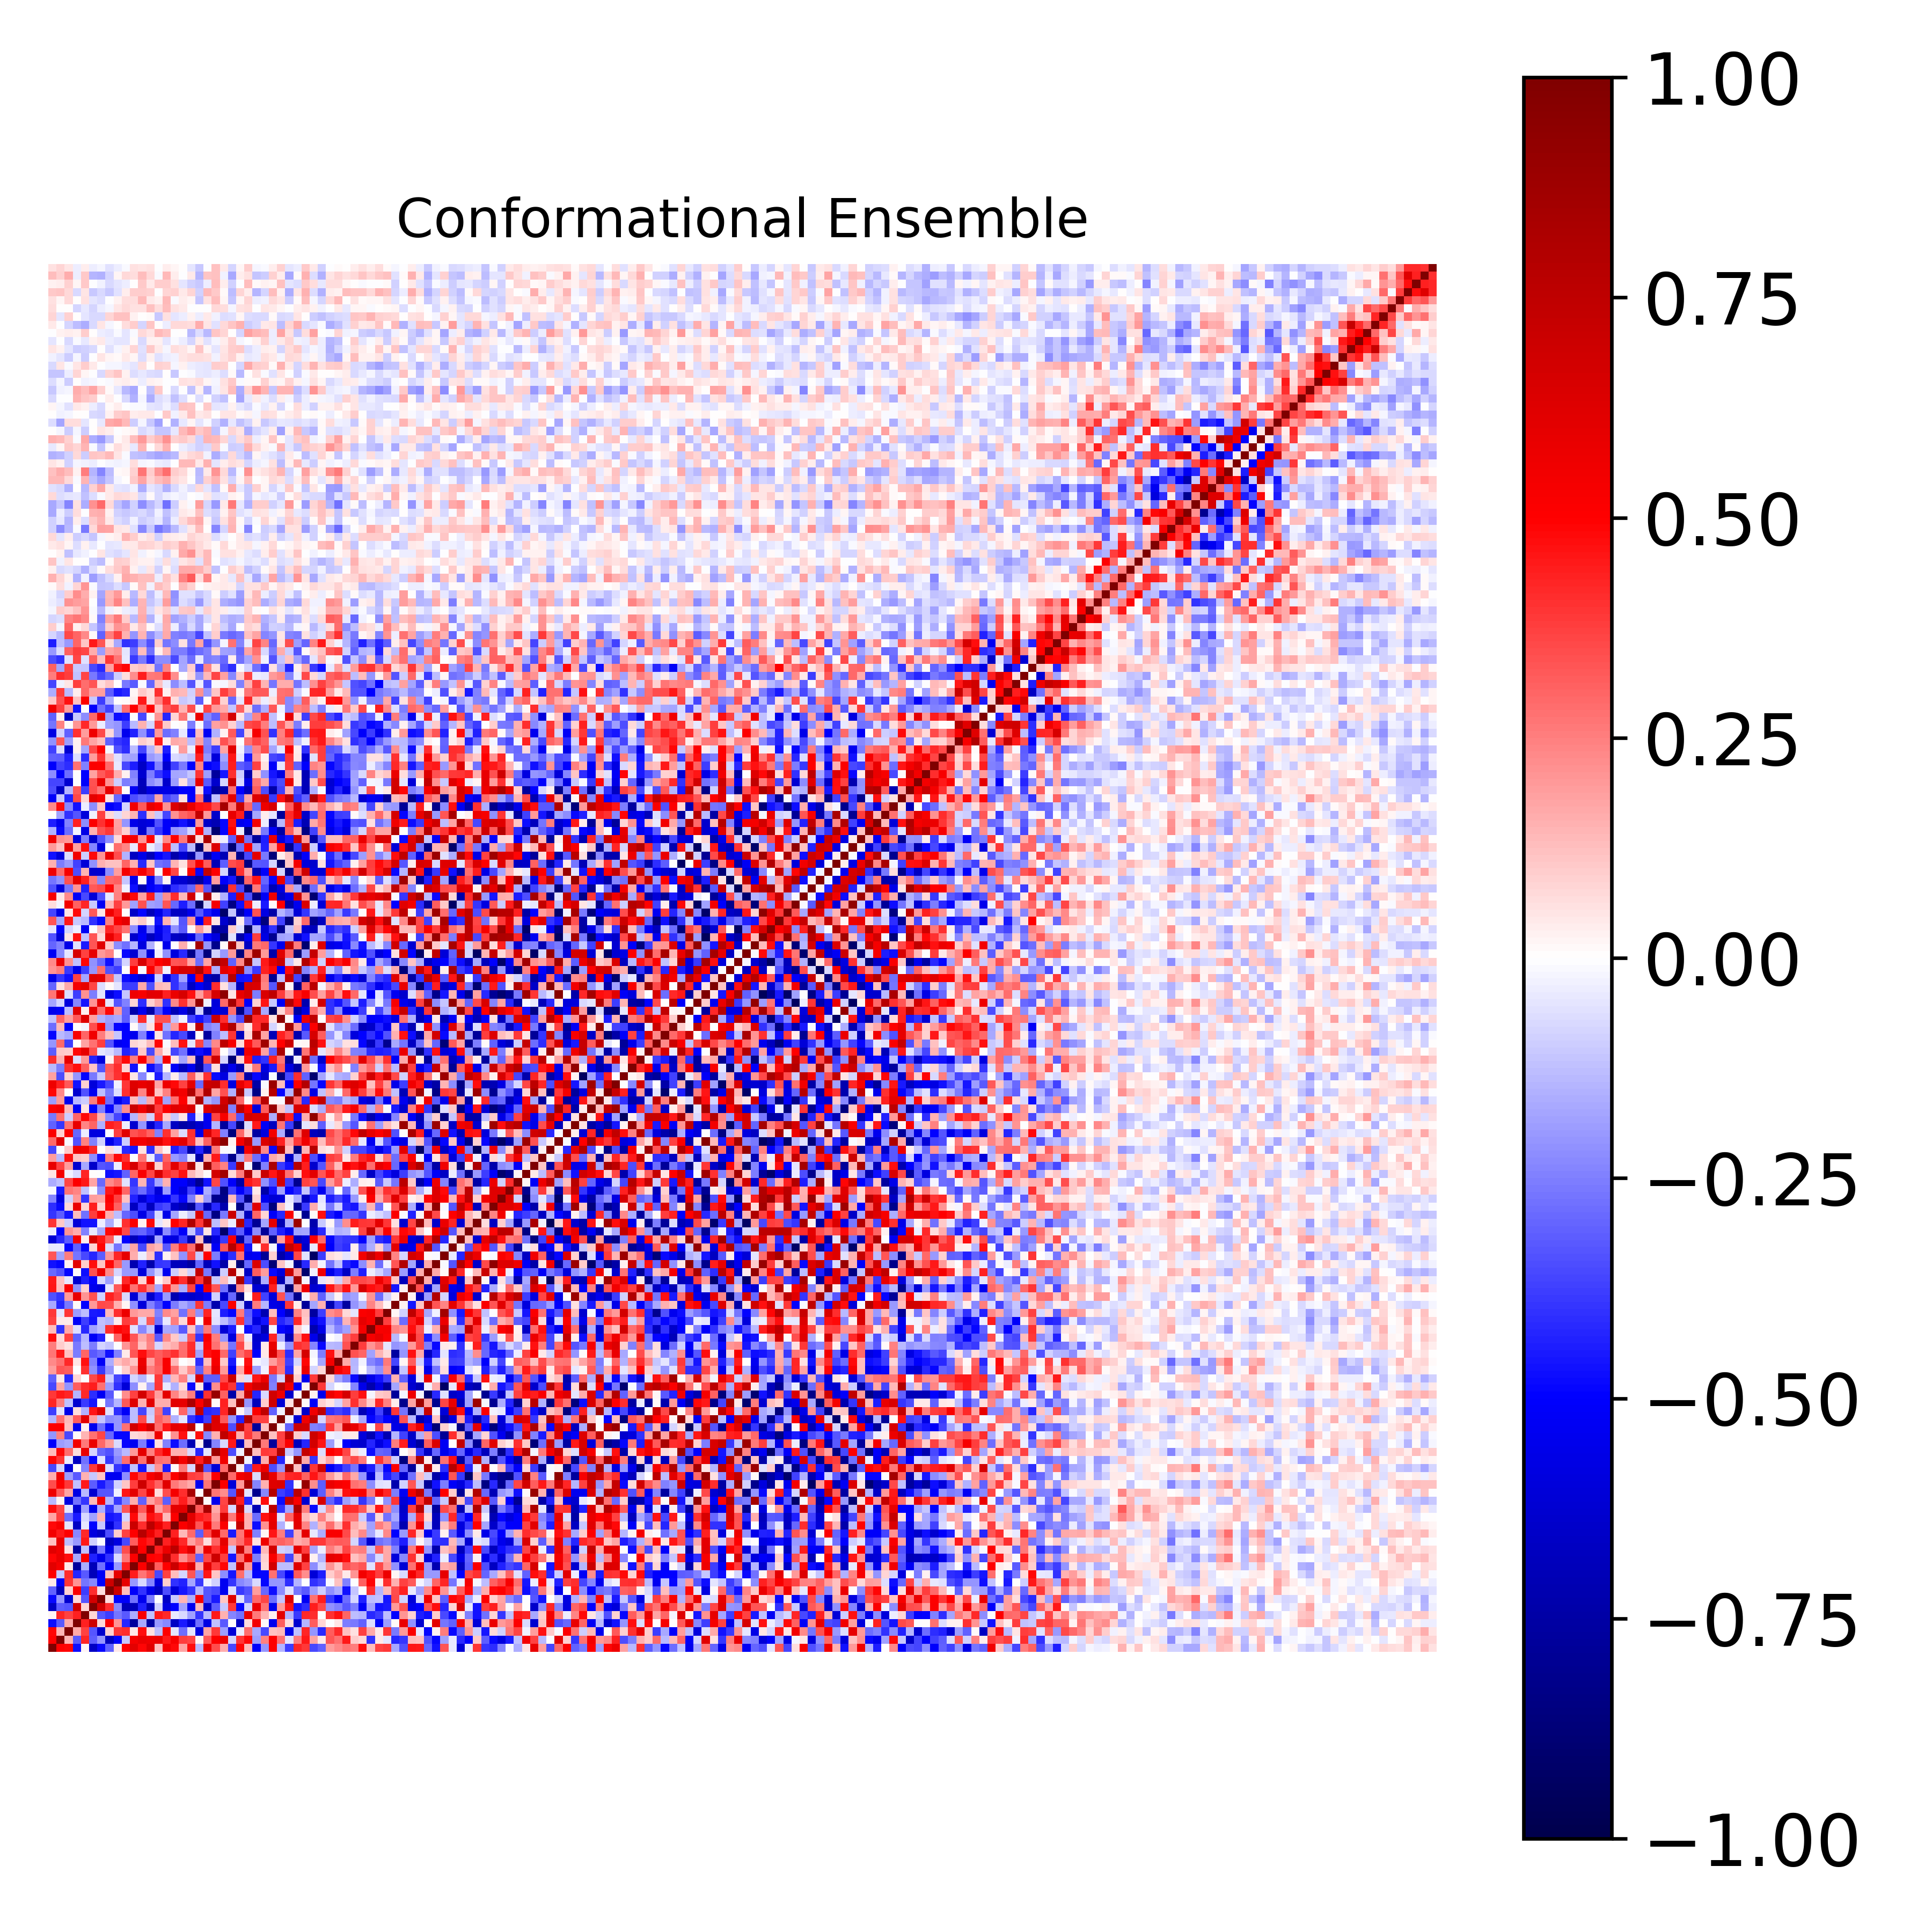

The data file committed next to this chart (first rows):
1.000000000000000000e+00, 4.931163527357282916e-01, 4.887808547406761184e-01, -4.699603659098610109e-01, 1.867510831256788406e-02, -6.568342772208330960e-01, -4.765654851992182639e-01, -3.064244230563605842e-01, 4.561994357503336428e-02, 4.961764068087933244e-01, 6.087612278649766617e-01, 4.851077248929421826e-01, 6.159297194582081802e-01, 1.218892428210306689e-01, 5.433723641235960189e-01, 4.821326382656354603e-01, 1.721666756367520590e-01, 4.690263338751155531e-01, -1.349062351179183827e-01, 5.607404709287243660e-01, 3.458830589252590570e-01, 1.630180884638781080e-01, -3.532072051038607219e-01, 4.871323316038578821e-01
4.931163527357282916e-01, 1.000000000000000000e+00, 1.483549362312253095e-01, -3.212888511391169266e-01, 4.219570423757351141e-01, -3.130087235994510331e-01, -2.049276910094270654e-01, -6.817375593448579130e-01, -5.123000211895518685e-01, -1.060455506767779693e-01, 5.338573445831894526e-01, 5.734786566399399099e-01, 5.558817014185343242e-01, 5.746978709142421815e-01, 4.478331271539138236e-01, 5.246441840136187862e-01, 3.810918317553783075e-01, 3.622442515496297477e-01, 2.016931424769284956e-02, 3.262701535425554522e-01, 5.075813118722218853e-01, 5.645313738649270219e-01, -8.358416046620037454e-02, 3.913676759402067717e-01
4.887808547406761184e-01, 1.483549362312253095e-01, 1.000000000000000000e+00, 1.642029487361401918e-01, 3.718341696492765136e-01, -3.285147218940664970e-01, -6.399976909209873499e-01, 9.071409986389229740e-02, 3.957776686139971578e-01, 4.119548361557965332e-01, 3.938340211344906056e-02, 4.722891599112205574e-01, 6.173806747519080401e-02, -1.313859387705643700e-01, 5.040504461205864706e-01, -5.267717638024019960e-02, -2.856637674141097594e-01, -4.802307621702878865e-02, -5.823899954192442996e-01, 1.719509228892888153e-01, 3.904657123727962587e-01, -1.920062082926621005e-01, -6.068634215070862759e-01, -3.887371197984300364e-02
-4.699603659098610109e-01, -3.212888511391169266e-01, 1.642029487361401918e-01, 1.000000000000000000e+00, 4.305828279797655478e-01, 6.886768067691562134e-01, 7.652948785748908689e-02, 5.122489186137162420e-01, 2.089838696520811279e-01, -4.271509288519522718e-01, -7.720251020145237897e-01, -1.656015627828832937e-01, -7.632786757942212619e-01, -2.021086268353642357e-01, -2.272578293907105973e-01, -6.629757426922155972e-01, -4.479203988432489125e-01, -6.115202681118551142e-01, -2.801903436884948806e-01, -5.736217345246310551e-01, -1.182427391156416485e-01, -3.266170525738347208e-01, 2.925180687690344871e-04, -6.645597560535985160e-01
1.867510831256788406e-02, 4.219570423757351141e-01, 3.718341696492765136e-01, 4.305828279797655478e-01, 1.000000000000000000e+00, 8.005924159542364416e-02, -3.340287887559136304e-01, -3.769630504119623193e-01, -2.685829470392467888e-01, -3.254541266101906305e-01, -1.607895390354503740e-01, 5.169776319767496187e-01, -1.226861353934823040e-01, 4.472023927332070548e-01, 4.211924224881081757e-01, -4.083241611553033862e-02, -7.530309344544071359e-02, -1.842674497476206041e-01, -3.906633799281651331e-01, -1.400438192034762774e-01, 4.503043981996169842e-01, 1.507025185563006520e-01, -2.398792127552819564e-01, -2.742017493974836517e-01
-6.568342772208330960e-01, -3.130087235994510331e-01, -3.285147218940664970e-01, 6.886768067691562134e-01, 8.005924159542364416e-02, 1.000000000000000000e+00, 6.685276364279945094e-01, 4.073534783991951125e-01, -2.333434812117671231e-01, -6.937691892553559114e-01, -6.932896007666186078e-01, -4.318782053141383415e-01, -6.800922594695127943e-01, -9.225833052650560251e-02, -5.867922577441301302e-01, -4.938995432091751736e-01, -1.851822706142594865e-01, -5.391758816582840064e-01, 1.381637886303961060e-01, -6.275014845430830768e-01, -3.133143432178586707e-01, -1.052971984193719207e-01, 3.852811297108934552e-01, -4.889368510167151904e-01
-4.765654851992182639e-01, -2.049276910094270654e-01, -6.399976909209873499e-01, 7.652948785748908689e-02, -3.340287887559136304e-01, 6.685276364279945094e-01, 1.000000000000000000e+00, 6.447757227293873794e-02, -4.935068824625450379e-01, -5.193396623705029969e-01, -2.756886764632088815e-01, -5.466176500456703113e-01, -2.612213149713053517e-01, -3.656315672655136711e-03, -6.559854222897884002e-01, -1.021358310392362495e-01, 1.428751328779368501e-01, -1.577601383641784594e-01, 5.297614495916626032e-01, -3.282960642259087902e-01, -4.491439099873418273e-01, 1.152944405483140450e-01, 6.238185954289011681e-01, -5.554391356314811179e-02
-3.064244230563605842e-01, -6.817375593448579130e-01, 9.071409986389229740e-02, 5.122489186137162420e-01, -3.769630504119623193e-01, 4.073534783991951125e-01, 6.447757227293873794e-02, 1.000000000000000000e+00, 6.876696850051009502e-01, 1.314353891012561004e-01, -5.128624670816600561e-01, -3.987804982802368170e-01, -5.592164882140344684e-01, -6.656671386444141802e-01, -3.443612261926700668e-01, -6.069673633950392055e-01, -4.589578314942661663e-01, -3.952796055658698293e-01, -1.477148902939560693e-01, -3.356268585944961469e-01, -3.518636146928036390e-01, -5.323253591170418186e-01, -6.548082078021270902e-02, -3.828525150921635589e-01
4.561994357503336428e-02, -5.123000211895518685e-01, 3.957776686139971578e-01, 2.089838696520811279e-01, -2.685829470392467888e-01, -2.333434812117671231e-01, -4.935068824625450379e-01, 6.876696850051009502e-01, 1.000000000000000000e+00, 5.877603060721858785e-01, -1.991294825239554589e-01, -7.556142430935572363e-02, -2.374337521234282933e-01, -5.832048910216073301e-01, 1.010606734094303821e-01, -4.057675628539307300e-01, -4.313115556871826017e-01, -1.764272661847432755e-01, -3.828904274945849062e-01, -2.443360823694001871e-02, -8.776544857420187640e-02, -5.313360322364999444e-01, -3.976606838872986938e-01, -2.269532537783337245e-01
4.961764068087933244e-01, -1.060455506767779693e-01, 4.119548361557965332e-01, -4.271509288519522718e-01, -3.254541266101906305e-01, -6.937691892553559114e-01, -5.193396623705029969e-01, 1.314353891012561004e-01, 5.877603060721858785e-01, 1.000000000000000000e+00, 4.447658951122236970e-01, 2.681879622728912116e-01, 3.479080629313100470e-01, -3.524269975839169344e-01, 3.723859089740458317e-01, 1.264515284790664051e-01, -8.095292177128002309e-02, 3.308969934599925167e-01, -2.312910132429074617e-01, 4.562593897107740104e-01, 1.158842406643494499e-01, -2.215303869784555901e-01, -4.534026417681314980e-01, 2.831058354779584230e-01
6.087612278649766617e-01, 5.338573445831894526e-01, 3.938340211344906056e-02, -7.720251020145237897e-01, -1.607895390354503740e-01, -6.932896007666186078e-01, -2.756886764632088815e-01, -5.128624670816600561e-01, -1.991294825239554589e-01, 4.447658951122236970e-01, 1.000000000000000000e+00, 5.127175572660671587e-01, 8.462286467310058402e-01, 3.177184520224563546e-01, 5.039266392648077408e-01, 6.969637423433184820e-01, 4.804903383830952945e-01, 6.279802343854764546e-01, 1.578709835647504334e-01, 5.941589412331541586e-01, 3.826030655372121836e-01, 4.909455458616729939e-01, -1.238414988161442160e-01, 7.058313437472493179e-01
4.851077248929421826e-01, 5.734786566399399099e-01, 4.722891599112205574e-01, -1.656015627828832937e-01, 5.169776319767496187e-01, -4.318782053141383415e-01, -5.466176500456703113e-01, -3.987804982802368170e-01, -7.556142430935572363e-02, 2.681879622728912116e-01, 5.127175572660671587e-01, 1.000000000000000000e+00, 4.995105319213685169e-01, 4.916259892866505221e-01, 7.793397411589797485e-01, 4.096026379264782191e-01, 2.255831108342248315e-01, 3.204613854931651629e-01, -3.094580417532837302e-01, 3.662565048696961867e-01, 6.910833809988852217e-01, 3.815976415300490476e-01, -4.540012550423306870e-01, 2.741045667456748491e-01
6.159297194582081802e-01, 5.558817014185343242e-01, 6.173806747519080401e-02, -7.632786757942212619e-01, -1.226861353934823040e-01, -6.800922594695127943e-01, -2.612213149713053517e-01, -5.592164882140344684e-01, -2.374337521234282933e-01, 3.479080629313100470e-01, 8.462286467310058402e-01, 4.995105319213685169e-01, 1.000000000000000000e+00, 4.430866507157052436e-01, 5.724370805565912601e-01, 7.653751537843483943e-01, 4.761713165733913455e-01, 6.137465102102181991e-01, 1.805939522501298078e-01, 5.705458134902466893e-01, 4.032546087869715024e-01, 5.255486787348229161e-01, -1.019844948732170631e-01, 7.062576216742253443e-01
1.218892428210306689e-01, 5.746978709142421815e-01, -1.313859387705643700e-01, -2.021086268353642357e-01, 4.472023927332070548e-01, -9.225833052650560251e-02, -3.656315672655136711e-03, -6.656671386444141802e-01, -5.832048910216073301e-01, -3.524269975839169344e-01, 3.177184520224563546e-01, 4.916259892866505221e-01, 4.430866507157052436e-01, 1.000000000000000000e+00, 4.333681038466407620e-01, 5.778853336186705603e-01, 4.169755276251255749e-01, 1.852470211072700934e-01, 2.601771923758697258e-01, 6.491469631313634414e-02, 3.118411668110651069e-01, 5.955585661282409848e-01, 2.060513009460734069e-01, 2.814481494082973767e-01
5.433723641235960189e-01, 4.478331271539138236e-01, 5.040504461205864706e-01, -2.272578293907105973e-01, 4.211924224881081757e-01, -5.867922577441301302e-01, -6.559854222897884002e-01, -3.443612261926700668e-01, 1.010606734094303821e-01, 3.723859089740458317e-01, 5.039266392648077408e-01, 7.793397411589797485e-01, 5.724370805565912601e-01, 4.333681038466407620e-01, 1.000000000000000000e+00, 4.326437242394378102e-01, 1.361656938128681937e-01, 2.918150068861640190e-01, -3.137402183019746271e-01, 3.443799685970058699e-01, 6.099016145455742333e-01, 2.932341694468508786e-01, -4.476502651717106374e-01, 2.675974885911502343e-01
4.821326382656354603e-01, 5.246441840136187862e-01, -5.267717638024019960e-02, -6.629757426922155972e-01, -4.083241611553033862e-02, -4.938995432091751736e-01, -1.021358310392362495e-01, -6.069673633950392055e-01, -4.057675628539307300e-01, 1.264515284790664051e-01, 6.969637423433184820e-01, 4.096026379264782191e-01, 7.653751537843483943e-01, 5.778853336186705603e-01, 4.326437242394378102e-01, 1.000000000000000000e+00, 5.144565139068126847e-01, 5.969563967551902994e-01, 3.332162242839690203e-01, 5.346342611795170674e-01, 2.615400268430043140e-01, 5.149532434439515471e-01, 1.502296401001640240e-02, 7.223840657302358359e-01
1.721666756367520590e-01, 3.810918317553783075e-01, -2.856637674141097594e-01, -4.479203988432489125e-01, -7.530309344544071359e-02, -1.851822706142594865e-01, 1.428751328779368501e-01, -4.589578314942661663e-01, -4.313115556871826017e-01, -8.095292177128002309e-02, 4.804903383830952945e-01, 2.255831108342248315e-01, 4.761713165733913455e-01, 4.169755276251255749e-01, 1.361656938128681937e-01, 5.144565139068126847e-01, 1.000000000000000000e+00, 6.065401082956161094e-01, 4.431351326534272439e-01, 4.126115191112065816e-01, 2.095988142331427495e-01, 6.512810082211968332e-01, 2.617458673243989176e-01, 5.459917894992981635e-01
4.690263338751155531e-01, 3.622442515496297477e-01, -4.802307621702878865e-02, -6.115202681118551142e-01, -1.842674497476206041e-01, -5.391758816582840064e-01, -1.577601383641784594e-01, -3.952796055658698293e-01, -1.764272661847432755e-01, 3.308969934599925167e-01, 6.279802343854764546e-01, 3.204613854931651629e-01, 6.137465102102181991e-01, 1.852470211072700934e-01, 2.918150068861640190e-01, 5.969563967551902994e-01, 6.065401082956161094e-01, 1.000000000000000000e+00, 3.278349599277416426e-01, 8.349323723408584863e-01, 1.656919336458108627e-01, 3.782736505948141037e-01, -7.754646825194967674e-02, 7.532705472486392884e-01
-1.349062351179183827e-01, 2.016931424769284956e-02, -5.823899954192442996e-01, -2.801903436884948806e-01, -3.906633799281651331e-01, 1.381637886303961060e-01, 5.297614495916626032e-01, -1.477148902939560693e-01, -3.828904274945849062e-01, -2.312910132429074617e-01, 1.578709835647504334e-01, -3.094580417532837302e-01, 1.805939522501298078e-01, 2.601771923758697258e-01, -3.137402183019746271e-01, 3.332162242839690203e-01, 4.431351326534272439e-01, 3.278349599277416426e-01, 1.000000000000000000e+00, 1.374396416350360736e-02, -5.402542464570020408e-01, 3.671081830304973592e-01, 8.234240204148900455e-01, 4.450254407527103329e-01
5.607404709287243660e-01, 3.262701535425554522e-01, 1.719509228892888153e-01, -5.736217345246310551e-01, -1.400438192034762774e-01, -6.275014845430830768e-01, -3.282960642259087902e-01, -3.356268585944961469e-01, -2.443360823694001871e-02, 4.562593897107740104e-01, 5.941589412331541586e-01, 3.662565048696961867e-01, 5.705458134902466893e-01, 6.491469631313634414e-02, 3.443799685970058699e-01, 5.346342611795170674e-01, 4.126115191112065816e-01, 8.349323723408584863e-01, 1.374396416350360736e-02, 1.000000000000000000e+00, 2.719624528902692129e-01, 2.235300494426044060e-01, -3.311644216201989344e-01, 7.105572785075850994e-01
3.458830589252590570e-01, 5.075813118722218853e-01, 3.904657123727962587e-01, -1.182427391156416485e-01, 4.503043981996169842e-01, -3.133143432178586707e-01, -4.491439099873418273e-01, -3.518636146928036390e-01, -8.776544857420187640e-02, 1.158842406643494499e-01, 3.826030655372121836e-01, 6.910833809988852217e-01, 4.032546087869715024e-01, 3.118411668110651069e-01, 6.099016145455742333e-01, 2.615400268430043140e-01, 2.095988142331427495e-01, 1.656919336458108627e-01, -5.402542464570020408e-01, 2.719624528902692129e-01, 1.000000000000000000e+00, 5.134073632751923189e-01, -6.036610288235920718e-01, 1.972234428748230461e-01
1.630180884638781080e-01, 5.645313738649270219e-01, -1.920062082926621005e-01, -3.266170525738347208e-01, 1.507025185563006520e-01, -1.052971984193719207e-01, 1.152944405483140450e-01, -5.323253591170418186e-01, -5.313360322364999444e-01, -2.215303869784555901e-01, 4.909455458616729939e-01, 3.815976415300490476e-01, 5.255486787348229161e-01, 5.955585661282409848e-01, 2.932341694468508786e-01, 5.149532434439515471e-01, 6.512810082211968332e-01, 3.782736505948141037e-01, 3.671081830304973592e-01, 2.235300494426044060e-01, 5.134073632751923189e-01, 1.000000000000000000e+00, 2.896916102498896528e-01, 5.491527503777634545e-01
-3.532072051038607219e-01, -8.358416046620037454e-02, -6.068634215070862759e-01, 2.925180687690344871e-04, -2.398792127552819564e-01, 3.852811297108934552e-01, 6.238185954289011681e-01, -6.548082078021270902e-02, -3.976606838872986938e-01, -4.534026417681314980e-01, -1.238414988161442160e-01, -4.540012550423306870e-01, -1.019844948732170631e-01, 2.060513009460734069e-01, -4.476502651717106374e-01, 1.502296401001640240e-02, 2.617458673243989176e-01, -7.754646825194967674e-02, 8.234240204148900455e-01, -3.311644216201989344e-01, -6.036610288235920718e-01, 2.896916102498896528e-01, 1.000000000000000000e+00, 3.277058380699857804e-02
4.871323316038578821e-01, 3.913676759402067717e-01, -3.887371197984300364e-02, -6.645597560535985160e-01, -2.742017493974836517e-01, -4.889368510167151904e-01, -5.554391356314811179e-02, -3.828525150921635589e-01, -2.269532537783337245e-01, 2.831058354779584230e-01, 7.058313437472493179e-01, 2.741045667456748491e-01, 7.062576216742253443e-01, 2.814481494082973767e-01, 2.675974885911502343e-01, 7.223840657302358359e-01, 5.459917894992981635e-01, 7.532705472486392884e-01, 4.450254407527103329e-01, 7.105572785075850994e-01, 1.972234428748230461e-01, 5.491527503777634545e-01, 3.277058380699857804e-02, 1.000000000000000000e+00
1.255866310527561924e-01, 4.784403290082422933e-01, 2.869546762788742211e-01, 6.909240164300071985e-02, 5.720064636560319160e-01, -7.937745298713951014e-02, -2.999280262414419362e-01, -3.413666418098237898e-01, -1.985872649980522930e-01, -1.380495662733595974e-01, 1.986624628883909838e-01, 6.001323554017610196e-01, 2.436407839491777361e-01, 4.189702559888665578e-01, 5.306652435452815508e-01, 1.493687064696129774e-01, 1.557503875326896603e-01, -7.202282750634628194e-02, -4.277482351020964746e-01, -5.461565429178952269e-02, 8.708270310923421631e-01, 5.881281789538350679e-01, -3.449061448289373888e-01, -2.569622015477306815e-02
-5.076580089172174626e-01, -1.879459250959370220e-01, -1.658929229015388696e-01, 5.464428159046612610e-01, 2.587692103606560323e-01, 5.776214234351536581e-01, 2.892110072217929928e-01, 1.880518263911750421e-01, -7.773438028745877082e-02, -4.919600922485903305e-01, -5.379330556795147711e-01, -2.505190642119441424e-01, -5.039512804069637975e-01, 5.579323808039639981e-02, -2.459109581906427366e-01, -4.694820640848366144e-01, -2.888990891830671148e-01, -7.031441202761884446e-01, 3.025296896491874374e-02, -8.054131702655130676e-01, -2.414998643731204597e-01, -7.110494319556506793e-02, 4.477722771994316342e-01, -7.072774985480406729e-01
-2.065412491327663080e-01, 2.447250836938167362e-01, -3.560452965453532181e-01, 1.168471914181649224e-02, 1.477785865592635417e-01, 2.750028950054375088e-01, 3.613325153046580418e-01, -2.894090549970950721e-01, -4.851749940877201905e-01, -4.877776314545216874e-01, 7.214845269663122673e-02, 8.699552234308290111e-02, 1.405033349634738360e-01, 5.609684486081810695e-01, 1.671979072907547534e-02, 2.173215025017992408e-01, 4.657545527185460998e-01, -1.615531282195186574e-02, 4.695985723196403061e-01, -2.299148026473165074e-01, 1.489871279823102579e-01, 7.385280180611750733e-01, 5.627855183174226283e-01, 1.622357212930290449e-01
5.016490142504227423e-01, 5.035964776109362884e-01, 1.196075733700395632e-01, -5.450246002949514779e-01, 2.535266938544070495e-02, -5.435653153656967440e-01, -2.840518725816738588e-01, -4.723215476125066647e-01, -2.041239634613201404e-01, 2.765912687531674741e-01, 6.697253235614517575e-01, 5.233823292400230365e-01, 6.674766343471829622e-01, 2.880208215714862297e-01, 4.550742804150514353e-01, 6.014597567928554600e-01, 5.753295427298588116e-01, 7.557886331064587182e-01, -5.813493427554303900e-03, 7.820834860207896977e-01, 6.216915485139611341e-01, 5.853670712677265797e-01, -3.443705996339208597e-01, 7.444574670385726289e-01
-1.411768580298466136e-01, 2.765259358112430732e-01, 1.365589548645467222e-01, 3.154067618327576206e-01, 6.069447219179900932e-01, 1.904756230377555870e-01, -1.149866546831254804e-01, -2.196770405673135196e-01, -2.099522580472894528e-01, -3.589466789626731824e-01, -1.286469291363595557e-01, 3.453374286039453955e-01, -9.199189312120177597e-02, 3.097247563467930842e-01, 2.566267487179364482e-01, -1.530462497533531252e-01, -4.721200175118729636e-02, -4.002550962832160386e-01, -4.728417060745767619e-01, -3.813473315042850142e-01, 6.338621839220582865e-01, 3.227761274771492328e-01, -2.066161615086444248e-01, -4.277802663276060180e-01
-3.795862909600793422e-01, -4.698354567512325747e-02, -5.555941639235840723e-01, 6.295007520154166647e-02, -1.553768951593434422e-01, 4.538874869344970420e-01, 6.256584897279264812e-01, -5.600473980910124910e-02, -4.109367304996690007e-01, -5.183470781826298168e-01, -1.284535284155913504e-01, -3.648084377649708498e-01, -1.022717396740690510e-01, 2.806633092702738308e-01, -3.696354039317785167e-01, -2.916153541783731047e-04, 3.010721685596602359e-01, -1.722464111684288701e-01, 7.253309750340344308e-01, -4.208738594972213920e-01, -4.021579431013975747e-01, 4.272641247150508748e-01, 9.037929587587969493e-01, 1.693391456029915212e-02
4.225138122310769795e-01, 2.511026775570490144e-01, -1.249324515457826829e-01, -6.299127998476754531e-01, -3.861339822704910052e-01, -4.532686050169564274e-01, -3.248164148211011605e-03, -2.734373712236942700e-01, -1.467853584627325236e-01, 3.211373507379668979e-01, 6.226223007320016434e-01, 1.502463223288833527e-01, 6.064753799797382161e-01, 1.570862446746452423e-01, 1.569279461304194934e-01, 6.080684088332732884e-01, 5.874764988436224078e-01, 8.221483784360904545e-01, 5.186016784109623856e-01, 7.543204082069353555e-01, 9.496971363768348662e-03, 4.303769298204810356e-01, 1.248766542766366616e-01, 9.028622354996653776e-01
3.899136787388981507e-01, 4.468296394863434662e-01, 4.257141267284443864e-01, -1.475148029017624152e-01, 4.151693054123584137e-01, -4.098618399870695428e-01, -5.296945523535767641e-01, -3.270111279926504189e-01, -3.519052278977008105e-03, 2.219970232607400007e-01, 3.672550652008841898e-01, 6.675604218947105428e-01, 3.770669972678833970e-01, 1.944082290162807702e-01, 5.946414203000957022e-01, 2.420089694381087619e-01, 1.386946900519431258e-01, 2.570641813402576026e-01, -6.210969163279591587e-01, 4.032619961464275482e-01, 9.045799093968557303e-01, 3.090029363568318477e-01, -7.405850626219213639e-01, 1.702007911464910872e-01
-3.547941773075699579e-01, 1.794258614180410383e-01, -2.102780747722394206e-01, 3.174534494147782104e-01, 4.066431498849391590e-01, 4.401202686963772703e-01, 2.780173955487872384e-01, -1.922596119360339972e-01, -4.016475295051867844e-01, -6.059557051295380026e-01, -2.229925989641100281e-01, 2.534335345661888408e-02, -1.753114073212133361e-01, 3.924532838441857074e-01, -4.047608537729840972e-02, -1.532730570276446824e-01, 7.367178710804758723e-02, -4.792577184013999680e-01, 4.239502869870062640e-02, -6.123881125578481965e-01, 2.214810412136529461e-01, 4.592151336121637062e-01, 3.972308191357149521e-01, -3.933866414188005312e-01
-3.072587614209656981e-01, 4.240235137166020740e-02, -4.141711484265836463e-01, 8.045427740475968870e-02, -3.378871076778199988e-03, 3.583216905365833038e-01, 4.427856679550860042e-01, -9.615785855709935159e-02, -3.649279605028918350e-01, -4.431534594962261431e-01, -8.374052021535388635e-02, -1.412025099472827006e-01, -3.727043219966289650e-02, 3.864691911672665792e-01, -1.612382469956719633e-01, 1.403591734374785571e-01, 2.428362767437844683e-01, -7.411650457761495558e-02, 6.532181613631771189e-01, -3.195921093186380180e-01, -3.198641079482872351e-01, 3.527854471061278030e-01, 6.994515722769059085e-01, 8.003110213043171384e-02
1.888708021286484018e-01, 3.283588583261118354e-01, 3.185360756730868936e-01, -3.201509697338851546e-03, 4.047299505287344501e-01, -2.122037101286000094e-01, -3.880640438935082925e-01, -2.129392171779686260e-01, -1.357969020869917789e-02, 9.423341818006061854e-02, 2.056870293820143025e-01, 6.004777820237169328e-01, 2.517798631488843419e-01, 3.080492542905478581e-01, 5.223490718945946742e-01, 2.866446956290835124e-01, 1.090934514157883561e-01, 2.197265529169861453e-01, -3.095614606728442908e-01, 2.472498940920009047e-01, 5.711874802511036631e-01, 1.997582702430638069e-01, -5.172072842462127618e-01, 1.662118054716959781e-01
2.270585016638154985e-01, 2.796734076002435621e-01, 4.142359333733127147e-01, 4.748189657068388470e-02, 4.630148809900254125e-01, -2.448523422415181672e-01, -5.168420881466223582e-01, -1.579093652571276485e-01, 1.172919518383024745e-01, 1.685114900514848302e-01, 1.166243843970473787e-01, 5.651910313238397432e-01, 1.874966948268191602e-01, 3.263907838332877343e-01, 5.157884514229246209e-01, 1.386982397062954953e-01, -3.653940535231408725e-03, 2.784586469266212005e-02, -4.085852486940821371e-01, 1.288273217982355556e-01, 5.269109697437103224e-01, 1.038263458760377705e-01, -4.493987588260086596e-01, 5.414795707180391528e-03
2.662527665661355014e-01, 4.525444723554534754e-01, 1.249591714086902422e-01, -2.528746323203367452e-01, 3.029013314035227666e-01, -3.258658396707765914e-01, -2.829534461078687668e-01, -4.610538940048185541e-01, -2.487397005633229519e-01, 4.103376312388425096e-02, 3.319168915166262335e-01, 4.721940698786316615e-01, 3.598044694520760034e-01, 3.194304938285904560e-01, 3.548988329309693546e-01, 4.005697496112710088e-01, 2.862649456109001567e-01, 4.218236663949743726e-01, -1.863306611898992715e-01, 4.655150837333087988e-01, 5.068060685651992747e-01, 2.943443925555338514e-01, -3.715166488864462546e-01, 2.876759232633093744e-01
2.560186926687657571e-01, 9.698102597090148269e-02, 5.763143525308447868e-02, -2.617384416285802873e-01, -1.326415193524857483e-01, -2.536234726893046854e-01, -8.019992237911044430e-02, -1.116145238180746291e-01, -5.334004677465852343e-03, 2.059197191372675317e-01, 2.983361354392236597e-01, 1.239696455534635283e-01, 2.405516012795165803e-01, -8.108785421577947850e-02, 1.262307049802912085e-01, 1.634511849285541774e-01, 2.793378632419798446e-01, 4.100801133864262482e-01, -1.091602114174101412e-01, 4.891445951127370018e-01, 2.762076548363047168e-01, 1.676626011139502603e-01, -2.707962954334318662e-01, 3.540985183646433998e-01
4.716355175776784647e-01, 7.589568458289543129e-02, 3.695469520530528795e-01, -3.050403985805862916e-01, -1.469779162599583466e-01, -5.213848549207602545e-01, -4.303826974862400845e-01, 5.178694816106298171e-03, 3.105248410537996273e-01, 5.431699931812243864e-01, 3.305017978947916713e-01, 1.715166052385255491e-01, 2.557463975065303874e-01, -3.242838278808849450e-01, 2.308635447737666657e-01, 1.073285237172792866e-01, -9.469378622587462657e-02, 3.211583361566426875e-01, -3.972945293420310775e-01, 5.186122279625815512e-01, 2.540467925828210349e-01, -2.036671321796124368e-01, -5.931625081791895848e-01, 2.649113640167832240e-01
1.250886158553947414e-01, -4.035782858324160061e-01, 1.687233453844833586e-01, -6.442640791822124013e-02, -4.201285367420082295e-01, -1.808011026635646112e-01, -1.262559613942856596e-01, 4.108819173469900332e-01, 4.889924538596862602e-01, 4.674399714956596896e-01, -5.926986189564226876e-02, -2.315852073716124226e-01, -1.126581332002686980e-01, -6.307927079419006766e-01, -1.652111195270706545e-01, -1.843954081569180170e-01, -3.254002870102486455e-01, 1.117481985686930163e-01, -2.653059203084964790e-01, 2.585723615229367223e-01, -2.194863270756072515e-01, -6.119883365974305711e-01, -4.440368501044407723e-01, -2.071015810232702814e-03
3.690418991503665591e-01, 4.177198784404535098e-02, 4.323837480052095811e-02, -5.197917522535026036e-01, -3.764296619232809782e-01, -4.651041474102382556e-01, -1.215120284671975387e-01, -1.411656938751679469e-01, 3.128533065022124499e-02, 3.806881282072305250e-01, 3.558187487116243886e-01, -7.787214931656380457e-02, 3.222443224551634344e-01, -2.767806463912667048e-01, -4.433411747728065871e-02, 2.504261423362745265e-01, 7.688298627359622939e-02, 4.573267675690082523e-01, -9.069764170123215119e-03, 5.510494707509393519e-01, -5.564942984633212270e-02, -1.266009639531237019e-01, -2.112521021370894481e-01, 3.914512334942749638e-01
3.870636421808310024e-01, -5.167113836840332014e-02, 3.964864390411754758e-01, -1.905028805229252997e-01, -1.253570907800939660e-01, -4.459424471310178828e-01, -4.561342569106581757e-01, 1.394049086907911683e-01, 4.130634755351601517e-01, 5.674436736677340720e-01, 1.961021083792310049e-01, 1.713025892941816009e-01, 1.711842257279006241e-01, -2.454042175058092357e-01, 2.277010616401222709e-01, 1.847674279445284673e-01, -2.736934745904435751e-01, 2.573482442599527853e-01, -2.126704342504572298e-01, 4.253045258308845167e-01, -5.184479582401585462e-02, -4.395080319581115558e-01, -4.907583040547600084e-01, 2.619706610469252350e-01
-1.647279039636792564e-01, -4.223538140236033911e-01, -2.611145832359196284e-01, 1.211129665091242522e-02, -4.959933540604100632e-01, 1.976610254478972373e-01, 3.540776052557622067e-01, 3.461408724172108098e-01, 1.528351850478905649e-01, 2.336230226972707893e-02, -2.133765553072179411e-01, -5.959731194405251120e-01, -2.465103244260394011e-01, -3.364574383101191501e-01, -4.984832452987831286e-01, -2.524235132443807261e-01, -1.707433688437851871e-01, -2.216018314685963275e-01, 3.953670569853609540e-01, -2.567105881161181880e-01, -7.229646406640752865e-01, -3.581239317715183557e-01, 5.069079470907731366e-01, -1.008910841964435479e-01
-3.388617308100978498e-01, -3.948169598017958748e-01, 1.995168218593896536e-01, 5.837712688163394503e-01, 2.050973575313072839e-01, 3.377818665427445022e-01, -8.716183711485964158e-02, 4.337845278283306572e-01, 3.701844385798023773e-01, -7.154984182342412347e-02, -6.156569136024256927e-01, -2.289871364949944421e-01, -6.344865524342224727e-01, -4.407287478145581194e-01, -1.997464695303440840e-01, -7.184120488161933604e-01, -6.234586568964967102e-01, -6.470132689220161604e-01, -6.050308612770506356e-01, -5.270482152421804845e-01, -8.605775434774279309e-02, -6.417935842227551202e-01, -2.922579125217981688e-01, -8.526515324617590652e-01
4.584701914344405660e-01, 1.263904760844576924e-01, 5.127536557267460271e-01, -2.177830352925612389e-01, 8.788553710286692300e-02, -5.532034162841272806e-01, -6.085501343509533978e-01, -4.074822806557518856e-02, 3.260026897769017218e-01, 5.463705712047497443e-01, 2.803677483070431409e-01, 4.023685068567011691e-01, 2.565136577951501184e-01, -1.769570482734574846e-01, 4.238879910541109575e-01, 2.055655577749766483e-01, -1.617123353057433321e-01, 3.726174877640190397e-01, -5.048094157170899265e-01, 5.662049934325300571e-01, 3.349624329175040494e-01, -2.807150234282078105e-01, -7.777072706042468253e-01, 2.276690178876357440e-01
4.501141980159137912e-01, 1.230531561103535981e-01, -4.086317455491854378e-02, -6.252915563367650309e-01, -4.385358444599327665e-01, -5.026314226155519371e-01, -7.806758707107655515e-02, -1.858203797658273537e-01, -2.242799314923094381e-02, 4.141260302299603624e-01, 5.494089821003566021e-01, 8.525470428356912711e-02, 5.256357721330892074e-01, 1.915507082605492559e-02, 1.067907391672288098e-01, 5.577241577918328197e-01, 4.110086071222514015e-01, 7.664901577447708059e-01, 3.901074247557466124e-01, 7.605352429944299830e-01, -1.084876843342465896e-01, 1.284553412671567973e-01, -3.804348144554230149e-02, 8.141125266210806899e-01
-2.951299266806726163e-01, -3.423809760180563377e-01, -4.916100066611411856e-01, 1.044025482491319108e-02, -4.734156864747653404e-01, 3.372497843715446808e-01, 5.592838776687288904e-01, 2.291507021165622993e-01, -7.950706672147823950e-02, -1.958771250220002758e-01, -1.959807251865454403e-01, -5.940563661331230705e-01, -2.072974011567130515e-01, -9.630326982778027178e-02, -5.341095024894437771e-01, -9.523435424345194633e-02, 7.062898319585964035e-02, -9.112180658197344130e-02, 7.207954975422834476e-01, -2.586129129864928045e-01, -7.871492777244329941e-01, -9.495682235002392280e-02, 7.777508907893767587e-01, 3.418587819722624516e-02
-4.683149354223991034e-01, -4.883535172412222791e-01, 3.065300188192521258e-02, 6.065016212529704687e-01, 1.001032505795297345e-01, 4.750333062772433834e-01, 1.099535664255791578e-01, 4.816385756137291363e-01, 2.977550519065401136e-01, -1.981898957381516002e-01, -7.169411805852976549e-01, -4.300053174436280767e-01, -7.281583349349358691e-01, -3.906425548359059308e-01, -3.892220982814417751e-01, -6.874583834222578460e-01, -6.812993346417817175e-01, -7.583321754399795500e-01, -2.997128014165848509e-01, -6.945894731892308105e-01, -4.624437950803841901e-01, -7.420696097786179113e-01, 3.554248071677815202e-02, -8.710269932061224241e-01
3.353742345769105682e-01, -1.806388285149882478e-01, 2.562180373268866940e-01, -2.714002340106844158e-01, -3.592880993047515847e-01, -4.227339106219207276e-01, -3.144056917617907287e-01, 2.099003865759631882e-01, 4.254099537668848963e-01, 5.885647665451476662e-01, 1.623356344241292104e-01, -3.899802451163088962e-02, 1.200426638945018692e-01, -4.104554355107312702e-01, 2.780285154912006881e-02, 1.228551839210586943e-01, -2.164212462319370922e-01, 3.537102030159040011e-01, -1.031224165098850454e-01, 4.947150455653381851e-01, -2.522670903822537558e-01, -5.473572029343095613e-01, -4.101440526382261198e-01, 2.780063571778957909e-01
-4.589237658380865975e-02, -4.621734615187598344e-02, -4.853388468707220960e-01, -3.078434399082833894e-01, -4.783253465588992448e-01, 8.205822259174183619e-02, 4.904993278562155834e-01, -6.999408942642602882e-02, -2.720106268108063996e-01, -1.216728050831315106e-01, 1.756457819788713737e-01, -3.587308978607602894e-01, 1.730036338789758821e-01, 1.362266590064893090e-01, -3.241257512865957091e-01, 2.534249773957538698e-01, 4.232336288990182771e-01, 2.874116194352566156e-01, 8.570660870846044110e-01, 9.569271601189040244e-02, -5.206832920193750214e-01, 3.290486141975206835e-01, 7.824433724181815153e-01, 4.647952452866338513e-01
-6.121736009544247459e-01, -4.184362473662690540e-01, -3.170355943222158968e-01, 5.425596637040038805e-01, 3.247688194674454992e-02, 6.516037250369751677e-01, 4.534054103359266841e-01, 3.193907227767064372e-01, -3.210313333716375422e-02, -4.958557836554197684e-01, -6.811545935053500145e-01, -5.678682852750910337e-01, -6.817520135797947578e-01, -1.650808575482983487e-01, -5.599720622830006711e-01, -5.934820399655890144e-01, -3.867120714974880413e-01, -7.085465427959497520e-01, 1.197356199641755742e-01, -7.896940655560146238e-01, -5.871073981673008424e-01, -3.855803812751972259e-01, 5.138128621356005121e-01, -7.508949291761689571e-01
-3.659245445850409922e-02, -4.985100478418379999e-01, 2.057366054040979386e-01, 1.600625978219633316e-01, -2.439644654448551164e-01, -4.550388805982541474e-02, -1.681567160995844357e-01, 4.797279784120196955e-01, 5.341341817278489890e-01, 3.523224361101579549e-01, -3.194929559814990161e-01, -2.992550069709778437e-01, -3.730378596892961474e-01, -6.212065267882418418e-01, -2.229064930391902177e-01, -3.781243839643770310e-01, -5.110711024305526484e-01, -1.145162638531840027e-01, -3.586479355437403593e-01, 4.948641487457762500e-02, -4.157283982219401319e-01, -9.124285080915375268e-01, -4.253060099611423728e-01, -3.175164574366998727e-01
3.907392827251201517e-01, 1.050073244590562643e-01, -9.483392418094212239e-02, -6.016303966911512591e-01, -4.643897662702649587e-01, -4.682571127211553885e-01, -3.634584246398264024e-02, -1.625892358579298924e-01, -2.097067250716814005e-02, 3.993771164879165725e-01, 5.093345861632453397e-01, 3.024488490036051497e-02, 4.767421546439001845e-01, -5.092540469712530937e-02, 4.410248901482780731e-02, 4.924363851531241565e-01, 4.221820105137019108e-01, 7.997925801588218198e-01, 3.859905601891417959e-01, 7.954616220700445606e-01, -1.318824516089885102e-01, 1.118234565227672339e-01, -3.587196399547157993e-02, 7.820892822064008376e-01
-3.960582904015760852e-01, -3.173404065097041316e-01, -4.578432870122092213e-01, 1.276317598369396678e-01, -2.767016500277472701e-01, 3.796110737541534830e-01, 5.016396028197479540e-01, 1.579568917736864642e-01, -1.298464623272561902e-01, -2.972774174684802428e-01, -3.513088197396451728e-01, -5.683545884720460073e-01, -3.540917917921370117e-01, -7.789928409354857086e-02, -5.572271436116025267e-01, -1.747620316496918957e-01, -3.809643703455341257e-02, -1.081172946611154012e-01, 6.277807089024639575e-01, -2.932719259007469104e-01, -8.401080032569231415e-01, -2.593180210946120501e-01, 6.973005966019609758e-01, -1.536283371441944934e-01
-4.132391929302955957e-01, -4.822832441460031538e-01, 7.247750773733585561e-02, 5.736711755960831605e-01, 8.048221392554651132e-02, 4.407929662280632988e-01, 9.039700839280159772e-02, 4.773840289550472793e-01, 3.107052265510022449e-01, -1.641413721290104488e-01, -6.687672048952216786e-01, -4.127481004831286548e-01, -6.771782617601432852e-01, -3.855870814900962396e-01, -3.541318972228965634e-01, -6.418531023368632127e-01, -7.054565013047660038e-01, -7.871221649962799605e-01, -3.254140549552297923e-01, -6.994304999360116959e-01, -4.179262773379862628e-01, -7.196803854309866688e-01, 4.898865703465781797e-03, -8.281390323621419247e-01
-2.348763312464217379e-01, -5.891277380127802887e-01, -8.832299822512014453e-02, 1.986628435531992698e-01, -3.918843573802504587e-01, 1.942171983633154408e-01, 1.737672175428195687e-01, 5.023654636346579494e-01, 3.674362267743703225e-01, 1.185130484583795524e-01, -4.344491676772090916e-01, -6.102071064733233241e-01, -4.761610392869514152e-01, -5.479670249707440099e-01, -5.066170926973584399e-01, -3.980245600155935537e-01, -4.861734160406742111e-01, -2.527595506344019749e-01, 8.817466508627631872e-02, -2.029374137187819893e-01, -8.102820826539522958e-01, -8.252812299810557972e-01, 1.365339792911792749e-01, -3.334919011765046792e-01
-1.371882529631827247e-02, -4.509453180726785693e-01, 2.705883710598934178e-01, 2.390681278689947842e-01, -1.238194079836101580e-01, -1.490760481834963250e-02, -2.191905479899901033e-01, 4.530815129191458346e-01, 5.290083641545906268e-01, 2.983699048610341520e-01, -3.556377726813704232e-01, -2.824555113913290727e-01, -4.060699299184519773e-01, -6.045951428125517779e-01, -1.889553508860614683e-01, -5.009280119561290157e-01, -5.919511175752907306e-01, -3.686558045775834569e-01, -4.994394563671639142e-01, -1.623379584467380954e-01, -2.899453915316146380e-01, -8.514803219585440619e-01, -3.751410074575108333e-01, -5.042978851614008384e-01
-1.606383429738609259e-01, -1.220466077621327056e-01, 3.609229684147927109e-01, 5.062405344351244008e-01, 4.474902362691212665e-01, 1.786967916211930907e-01, -2.899711227886485054e-01, 2.286159006044103381e-01, 2.847720585030389939e-01, -5.561339513258283657e-02, -3.943662179581837179e-01, 1.447586996127756265e-01, -3.883249993252624321e-01, -1.784747290166304179e-01, 1.523720391605126179e-01, -5.101787170959464213e-01, -5.072381590838141996e-01, -6.163628963721995424e-01, -7.992394476852406893e-01, -4.659179540888590543e-01, 3.662559498201277686e-01, -3.436551670122859892e-01, -5.113636936476699812e-01, -7.428839302101517550e-01
5.135233706281603500e-02, 5.456681082380154812e-01, -3.034341859400079000e-02, -7.469075905385198777e-02, 4.291298290870565468e-01, 4.746255522487058398e-03, -7.524697441073542603e-03, -4.738872614770950897e-01, -4.601566490432332790e-01, -3.078246681070370139e-01, 3.036186610434775113e-01, 5.195354631407345103e-01, 3.610214254540231593e-01, 6.414711995384791976e-01, 4.068037796198051281e-01, 3.712376940846314199e-01, 4.661015311980503117e-01, 1.388835495513017215e-01, 7.693886052026266409e-02, 1.533621311146843823e-02, 6.701591218700322372e-01, 8.657237726887565543e-01, 7.290305347992270812e-02, 2.543432803084597627e-01
5.842301716397059197e-01, 3.678097337263129818e-01, 1.938070212165939332e-01, -6.264867689091512259e-01, -1.695785901625463665e-01, -6.467082160999345630e-01, -3.344579133027060780e-01, -3.460969862747146353e-01, -3.806834156348764403e-02, 4.704361486339442844e-01, 6.528229479114225908e-01, 3.789137025254087354e-01, 6.341572904028991431e-01, 9.087073668953687955e-02, 3.536113269831634431e-01, 6.040835434976464802e-01, 3.834414961028135838e-01, 8.123505545147793327e-01, 5.058338357865325985e-02, 8.936818631891803033e-01, 3.176342073787586373e-01, 2.446867832636473727e-01, -3.833589491391705684e-01, 8.067446333240124723e-01
1.910478878186800678e-01, -1.335059403000350420e-01, 4.668521639315549310e-01, 1.156253209600843074e-01, 9.539106661219194649e-02, -2.225888922938530634e-01, -4.664765226035917922e-01, 2.633583385108330677e-01, 4.825805132936972774e-01, 4.117660958874907462e-01, -2.340136212463511233e-03, 2.703501071756218566e-01, -3.596289171318394623e-02, -3.165784307269654541e-01, 3.065211600020679716e-01, -1.965759919054064775e-01, -2.352766752736304146e-01, -4.331930362897118414e-02, -7.356743815470444536e-01, 1.545644345698327093e-01, 4.509097138362523904e-01, -3.254015107822182395e-01, -8.200179808979574103e-01, -1.579369645563374058e-01
... 109 more rows
